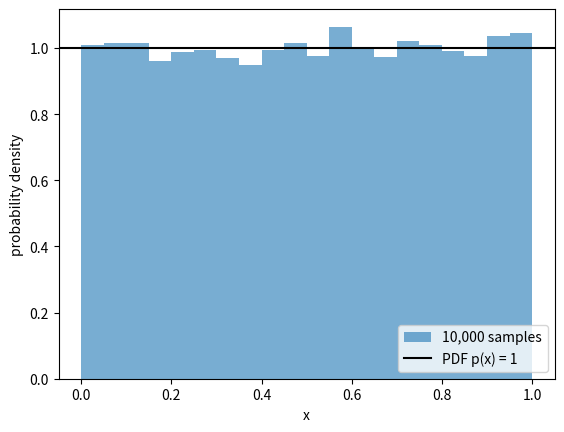
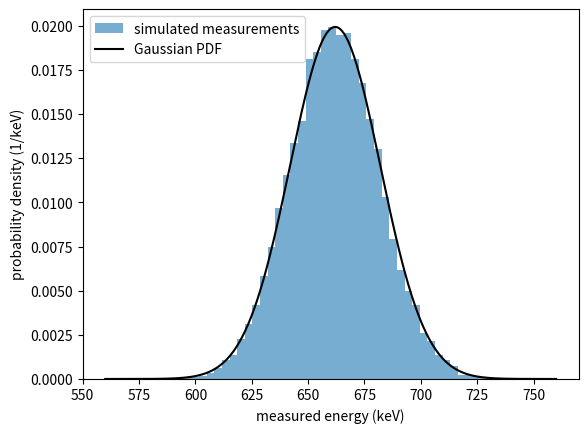
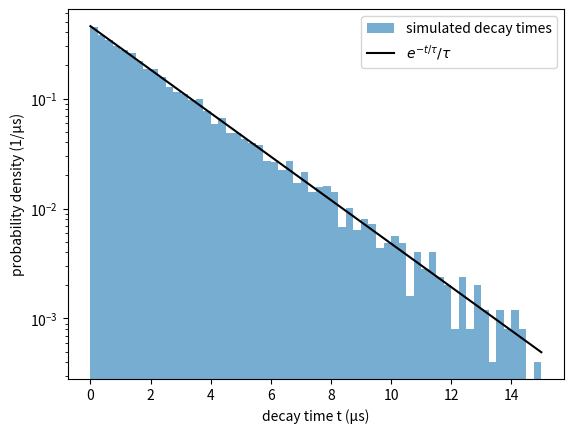
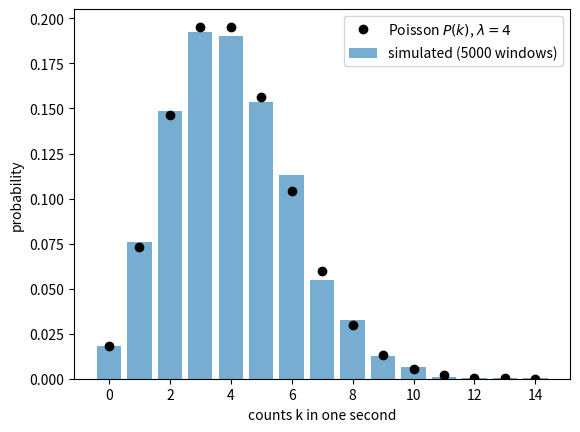
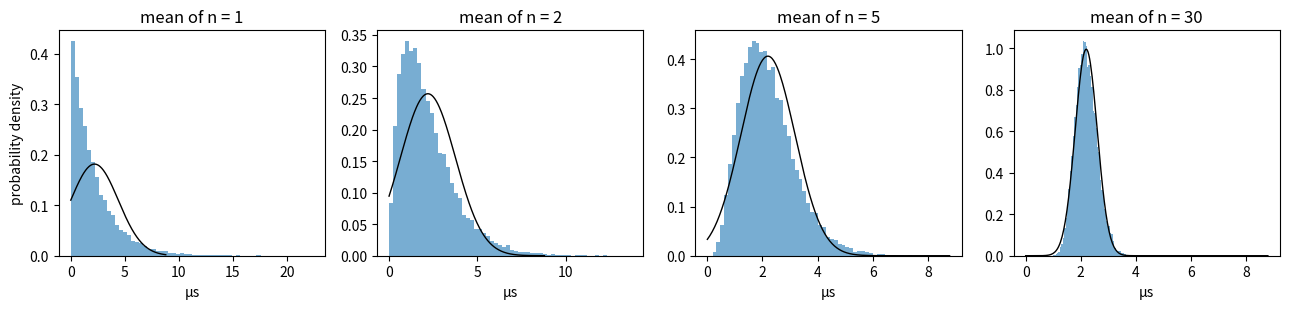
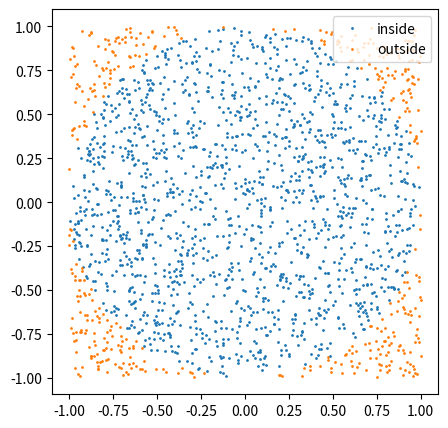
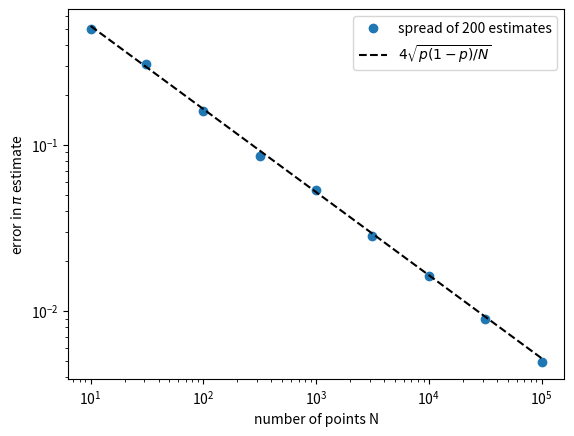
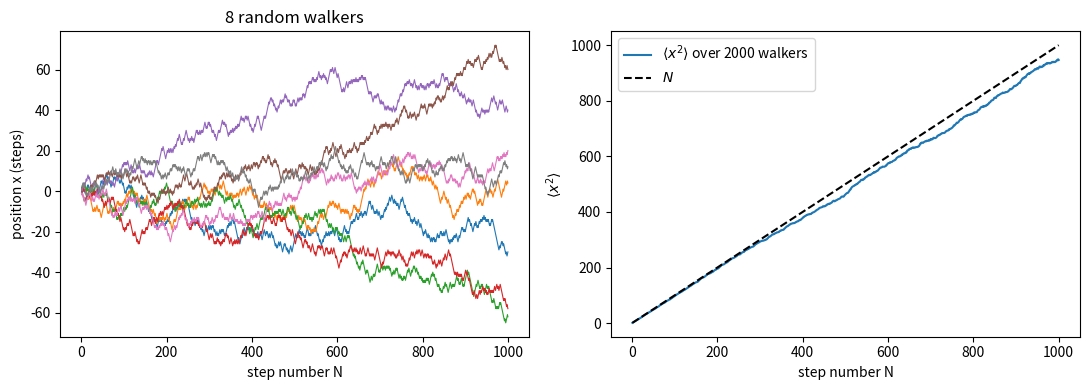
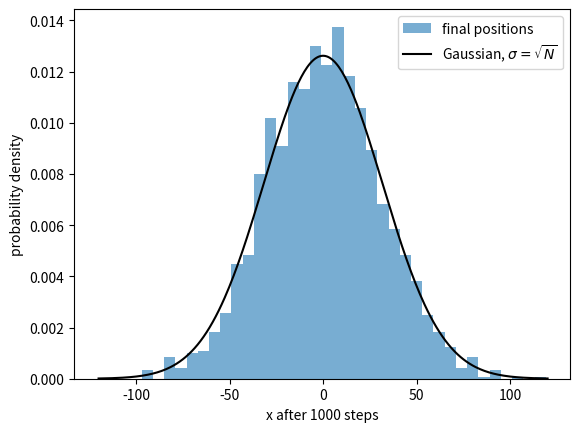
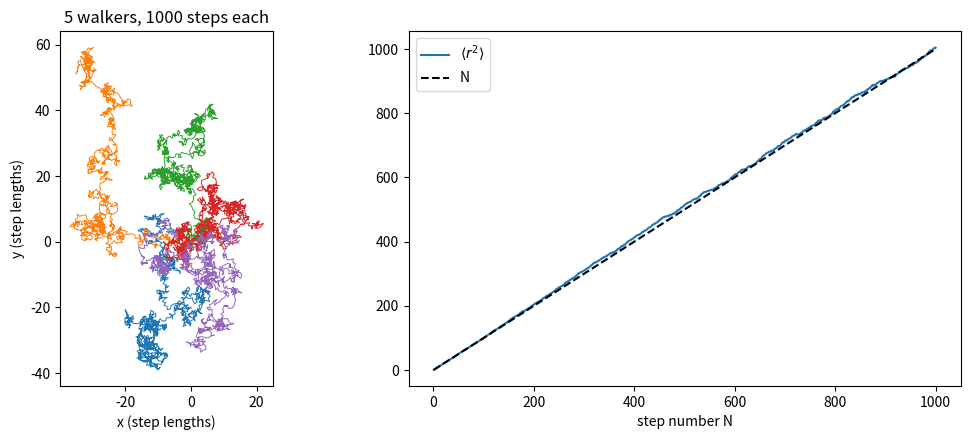
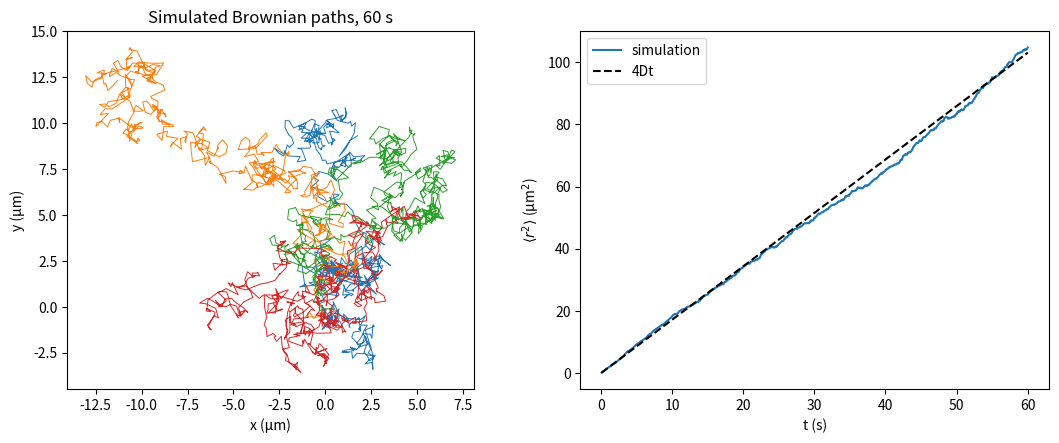
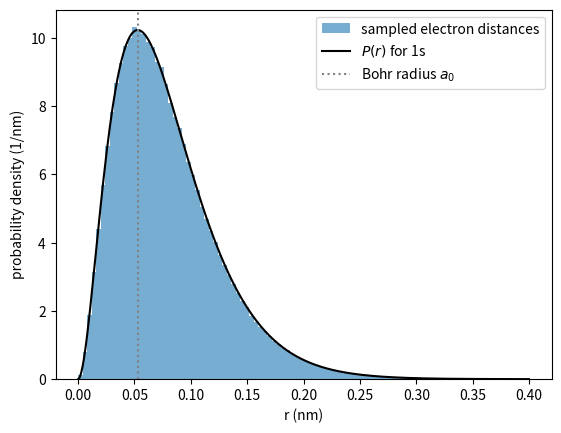

The matplotlib source for these figures, in order:
import numpy as np
import matplotlib.pyplot as plt
import scipy.constants as const

def lcg(seed, a, c, m, n):
    """Return n numbers in [0, 1) from a linear congruential generator."""
    x = seed
    out = []
    for _ in range(n):
        x = (a * x + c) % m
        out.append(x / m)
    return np.array(out)

print(np.round(lcg(seed=1, a=5, c=3, m=16, n=20), 4))

rng = np.random.default_rng(42)    # 42 is the seed
print(rng.random(5))               # five uniform numbers in [0, 1)
print(rng.random(5))               # the next five: different

rng = np.random.default_rng(42)    # same seed again ...
print(rng.random(5))               # ... same numbers as the first line

rng = np.random.default_rng(1)
u = rng.random(10_000)
print(f"mean = {np.mean(u):.4f} (expect 0.5),  std = {np.std(u, ddof=1):.4f} (expect {1/np.sqrt(12):.4f})")

fig, ax = plt.subplots()
ax.hist(u, bins=20, density=True, alpha=0.6, label="10,000 samples")
ax.axhline(1.0, color="k", label="PDF p(x) = 1")
ax.set_xlabel("x")
ax.set_ylabel("probability density")
ax.legend(loc="lower right")
plt.show()

rolls = rng.integers(1, 7, size=6000)
values, counts = np.unique(rolls, return_counts=True)
print("faces :", values)
print("counts:", counts, " (expect about 1000 each)")

# Your code here

mu, sigma = 662.0, 20.0                       # keV
E_meas = rng.normal(mu, sigma, size=20_000)   # simulated measurements

xx = np.linspace(560, 760, 300)
pdf = np.exp(-(xx - mu)**2 / (2 * sigma**2)) / (sigma * np.sqrt(2 * np.pi))

fig, ax = plt.subplots()
ax.hist(E_meas, bins=50, density=True, alpha=0.6, label="simulated measurements")
ax.plot(xx, pdf, "k", label="Gaussian PDF")
ax.set_xlabel("measured energy (keV)")
ax.set_ylabel("probability density (1/keV)")
ax.legend()
plt.show()

within1 = np.mean(np.abs(E_meas - mu) < sigma)
print(f"fraction within 1 sigma: {within1:.3f} (expect 0.683)")

tau = 2.197                                   # microseconds
t_decay = rng.exponential(scale=tau, size=10_000)
print(f"sample mean = {t_decay.mean():.3f} us,  sample std = {t_decay.std(ddof=1):.3f} us  (both expect {tau})")

tt = np.linspace(0, 15, 300)
fig, ax = plt.subplots()
ax.hist(t_decay, bins=60, range=(0, 15), density=True, alpha=0.6, label="simulated decay times")
ax.plot(tt, np.exp(-tt / tau) / tau, "k", label=r"$e^{-t/\tau}/\tau$")
ax.set_yscale("log")
ax.set_xlabel("decay time t (μs)")
ax.set_ylabel("probability density (1/μs)")
ax.legend()
plt.show()

from scipy.stats import poisson

lam = 4.0                                     # mean counts per 1-second window
counts = rng.poisson(lam, size=5000)          # 5000 simulated one-second measurements
k = np.arange(0, 15)
observed = np.array([np.mean(counts == ki) for ki in k])

fig, ax = plt.subplots()
ax.bar(k, observed, alpha=0.6, label="simulated (5000 windows)")
ax.plot(k, poisson.pmf(k, lam), "ko", label=r"Poisson $P(k)$, $\lambda = 4$")
ax.set_xlabel("counts k in one second")
ax.set_ylabel("probability")
ax.legend()
plt.show()
print(f"mean = {counts.mean():.3f} (expect {lam}),  std = {counts.std(ddof=1):.3f} (expect {np.sqrt(lam):.3f})")

# Your code here

for N in [10, 100, 1000]:
    means = rng.exponential(tau, size=(2000, N)).mean(axis=1)   # 2000 experiments of N decays each
    print(f"N = {N:5d}: spread of the means = {means.std():.4f} us,  sigma/sqrt(N) = {tau / np.sqrt(N):.4f} us")

fig, axes = plt.subplots(1, 4, figsize=(13, 3.2))
for ax, n in zip(axes, [1, 2, 5, 30]):
    means = rng.exponential(tau, size=(20_000, n)).mean(axis=1)
    ax.hist(means, bins=60, density=True, alpha=0.6)
    s = tau / np.sqrt(n)
    xx = np.linspace(0, 4 * tau, 300)
    ax.plot(xx, np.exp(-(xx - tau)**2 / (2 * s**2)) / (s * np.sqrt(2 * np.pi)), "k", lw=1)
    ax.set_title(f"mean of n = {n}")
    ax.set_xlabel("μs")
axes[0].set_ylabel("probability density")
plt.tight_layout()
plt.show()

N = 2000
xy = rng.uniform(-1, 1, size=(N, 2))
inside = np.sum(xy**2, axis=1) < 1            # x^2 + y^2 < 1 for each point

fig, ax = plt.subplots(figsize=(5, 5))
ax.plot(xy[inside, 0], xy[inside, 1], ".", ms=2, label="inside")
ax.plot(xy[~inside, 0], xy[~inside, 1], ".", ms=2, label="outside")
ax.set_aspect("equal")
ax.legend(loc="upper right")
plt.show()
print(f"pi estimate with N = {N}: {4 * np.mean(inside):.4f}")

Ns = np.logspace(1, 5, 9).astype(int)        # 10 ... 100000
M = 200
spread = []
for N in Ns:
    estimates = []
    for _ in range(M):
        pts = rng.uniform(-1, 1, size=(N, 2))
        estimates.append(4 * np.mean(np.sum(pts**2, axis=1) < 1))
    spread.append(np.std(estimates))           # spread of the M estimates of pi

p = np.pi / 4
fig, ax = plt.subplots()
ax.loglog(Ns, spread, "o", label=f"spread of {M} estimates")
ax.loglog(Ns, 4 * np.sqrt(p * (1 - p) / Ns), "k--", label=r"$4\sqrt{p(1-p)/N}$")
ax.set_xlabel("number of points N")
ax.set_ylabel(r"error in $\pi$ estimate")
ax.legend()
plt.show()

def mc_integrate(f, a, b, N, rng):
    """Mean-value Monte Carlo estimate of the integral of f from a to b, with its error."""
    x = rng.uniform(a, b, N)
    fx = f(x)
    I = (b - a) * np.mean(fx)
    err = (b - a) * np.std(fx, ddof=1) / np.sqrt(N)
    return I, err

for N in [100, 10_000, 1_000_000]:
    I, err = mc_integrate(np.sin, 0, np.pi, N, rng)
    print(f"N = {N:8d}: I = {I:.5f} +/- {err:.5f}   (true error {abs(I - 2):.5f})")

# Your code here

from scipy.special import erf

def simpson_cube(f_of_r2, d, n):
    """d-dimensional Simpson's rule on [0,1]^d with n (odd) points per direction,
    for an integrand that depends on r^2 = x1^2 + ... + xd^2."""
    x = np.linspace(0, 1, n)
    w = np.ones(n)
    w[1:-1:2], w[2:-1:2] = 4, 2                 # Simpson weights 1,4,2,4,...,2,4,1
    w *= (x[1] - x[0]) / 3
    W, R2 = w, x**2
    for _ in range(d - 1):
        W = np.multiply.outer(W, w)             # product of weights
        R2 = np.add.outer(R2, x**2)             # sum of squares
    return np.sum(W * f_of_r2(R2))

def mc_cube(f_of_r2, d, N, rng):
    fx = f_of_r2(np.sum(rng.random((N, d))**2, axis=1))
    return fx.mean(), fx.std() / np.sqrt(N)

f = lambda r2: np.exp(-r2)
I1 = np.sqrt(np.pi) / 2 * erf(1)
print(" d   n    N=n^d    Simpson rel. error   MC rel. error   MC error estimate")
for d, n in [(1, 1001), (2, 101), (3, 31), (4, 15), (6, 7), (8, 5), (10, 3), (12, 3)]:
    exact = I1**d
    N = n**d
    S = simpson_cube(f, d, n)
    M, M_err = mc_cube(f, d, N, rng)
    print(f"{d:2d} {n:4d} {N:9d}    {abs(S / exact - 1):10.2e}        {abs(M / exact - 1):10.2e}      {M_err / exact:10.2e}")

from scipy.special import gamma

N = 500_000
print(" d   MC volume           exact      fraction of cube inside")
for d in [2, 3, 4, 6, 8, 10, 12]:
    pts = rng.uniform(-1, 1, size=(N, d))
    hit = np.sum(pts**2, axis=1) < 1
    frac = hit.mean()
    V_mc = 2**d * frac
    V_err = 2**d * np.sqrt(frac * (1 - frac) / N)
    print(f"{d:2d}   {V_mc:.4f} +/- {V_err:.4f}   {np.pi**(d / 2) / gamma(d / 2 + 1):.4f}    {frac:.2e}")

f_sing = lambda x: x**-0.5 / (np.exp(x) + 1)
N, M = 10_000, 300

uniform_est = [np.mean(f_sing(rng.random(N))) for _ in range(M)]

importance_est = []
for _ in range(M):
    x = rng.random(N)**2                       # samples from w(x) = 1/(2 sqrt(x))
    importance_est.append(np.mean(2 / (np.exp(x) + 1)))   # f/w

print(f"uniform sampling   : mean {np.mean(uniform_est):.5f}, spread {np.std(uniform_est):.5f}")
print(f"importance sampling: mean {np.mean(importance_est):.5f}, spread {np.std(importance_est):.5f}")

n_walkers, n_steps = 2000, 1000
steps = rng.choice([-1, 1], size=(n_walkers, n_steps))
x_walk = np.cumsum(steps, axis=1)               # position after each step, for every walker
step_number = np.arange(1, n_steps + 1)

fig, (ax1, ax2) = plt.subplots(1, 2, figsize=(11, 4))
for i in range(8):
    ax1.plot(step_number, x_walk[i], lw=0.8)
ax1.set_xlabel("step number N")
ax1.set_ylabel("position x (steps)")
ax1.set_title("8 random walkers")
ax2.plot(step_number, np.mean(x_walk**2, axis=0), label=r"$\langle x^2\rangle$ over 2000 walkers")
ax2.plot(step_number, step_number, "k--", label=r"$N$")
ax2.set_xlabel("step number N")
ax2.set_ylabel(r"$\langle x^2 \rangle$")
ax2.legend()
plt.tight_layout()
plt.show()

x_final = x_walk[:, -1]
xx = np.linspace(-120, 120, 300)
fig, ax = plt.subplots()
ax.hist(x_final, bins=np.arange(-121, 122, 6), density=True, alpha=0.6, label="final positions")
ax.plot(xx, np.exp(-xx**2 / (2 * n_steps)) / np.sqrt(2 * np.pi * n_steps), "k", label=r"Gaussian, $\sigma = \sqrt{N}$")
ax.set_xlabel("x after 1000 steps")
ax.set_ylabel("probability density")
ax.legend()
plt.show()

angles = rng.uniform(0, 2 * np.pi, size=(n_walkers, n_steps))
X = np.cumsum(np.cos(angles), axis=1)
Y = np.cumsum(np.sin(angles), axis=1)

fig, (ax1, ax2) = plt.subplots(1, 2, figsize=(11, 4.5))
for i in range(5):
    ax1.plot(X[i], Y[i], lw=0.7)
ax1.set_aspect("equal")
ax1.set_xlabel("x (step lengths)")
ax1.set_ylabel("y (step lengths)")
ax1.set_title("5 walkers, 1000 steps each")
ax2.plot(step_number, np.mean(X**2 + Y**2, axis=0), label=r"$\langle r^2 \rangle$")
ax2.plot(step_number, step_number, "k--", label="N")
ax2.set_xlabel("step number N")
ax2.legend()
plt.tight_layout()
plt.show()

# Your code here

T_water = 293.0                   # K
eta = 1.0e-3                      # viscosity of water (Pa s)
a_sphere = 0.5e-6                 # radius (m)
D = const.k * T_water / (6 * np.pi * eta * a_sphere)
print(f"D = {D:.3e} m^2/s = {D * 1e12:.3f} um^2/s")

dt = 0.1                          # s, e.g. one video frame every 0.1 s
n_frames, n_particles = 600, 500  # one minute of video, 500 particles
step_sigma = np.sqrt(2 * D * dt) * 1e6                              # in micrometers
pos = np.cumsum(rng.normal(0, step_sigma, size=(n_particles, n_frames, 2)), axis=1)
t_frames = dt * np.arange(1, n_frames + 1)

msd = np.mean(np.sum(pos**2, axis=2), axis=0)          # <r^2>(t), in um^2

fig, (ax1, ax2) = plt.subplots(1, 2, figsize=(11, 4.5))
for i in range(4):
    ax1.plot(pos[i, :, 0], pos[i, :, 1], lw=0.7)
ax1.set_aspect("equal")
ax1.set_xlabel("x (μm)")
ax1.set_ylabel("y (μm)")
ax1.set_title("Simulated Brownian paths, 60 s")
ax2.plot(t_frames, msd, label="simulation")
ax2.plot(t_frames, 4 * D * 1e12 * t_frames, "k--", label="4Dt")
ax2.set_xlabel("t (s)")
ax2.set_ylabel(r"$\langle r^2\rangle$ (μm$^2$)")
ax2.legend()
plt.tight_layout()
plt.show()

slope, intercept = np.polyfit(t_frames, msd * 1e-12, 1)      # msd converted to m^2
D_fit = slope / 4
k_fit = D_fit * 6 * np.pi * eta * a_sphere / T_water
print(f"fitted D = {D_fit:.3e} m^2/s")
print(f"inferred k_B = {k_fit:.3e} J/K   (true {const.k:.3e})")
print(f"inferred N_A = R / k_B = {const.R / k_fit:.3e} /mol   (true {const.N_A:.3e})")

N = 1_000_000
x = rng.normal(0, 1 / np.sqrt(2), size=N)          # samples from |psi_0|^2

for name, g, exact in [("x^2", x**2, 0.5), ("V = x^2/2", 0.5 * x**2, 0.25), ("x^4", x**4, 0.75)]:
    print(f"<{name}> = {g.mean():.4f} +/- {g.std() / np.sqrt(N):.4f}   (exact {exact})")

a0 = const.physical_constants["Bohr radius"][0] * 1e9      # nm
r = rng.gamma(shape=3, scale=a0 / 2, size=N)
print(f"<r> = {r.mean():.5f} +/- {r.std() / np.sqrt(N):.5f} nm   (exact 1.5 a0 = {1.5 * a0:.5f} nm)")

rr = np.linspace(0, 0.4, 300)
fig, ax = plt.subplots()
ax.hist(r, bins=100, range=(0, 0.4), density=True, alpha=0.6, label="sampled electron distances")
ax.plot(rr, 4 / a0**3 * rr**2 * np.exp(-2 * rr / a0), "k", label="$P(r)$ for 1s")
ax.axvline(a0, color="gray", ls=":", label="Bohr radius $a_0$")
ax.set_xlabel("r (nm)")
ax.set_ylabel("probability density (1/nm)")
ax.legend()
plt.show()

# Your code here
